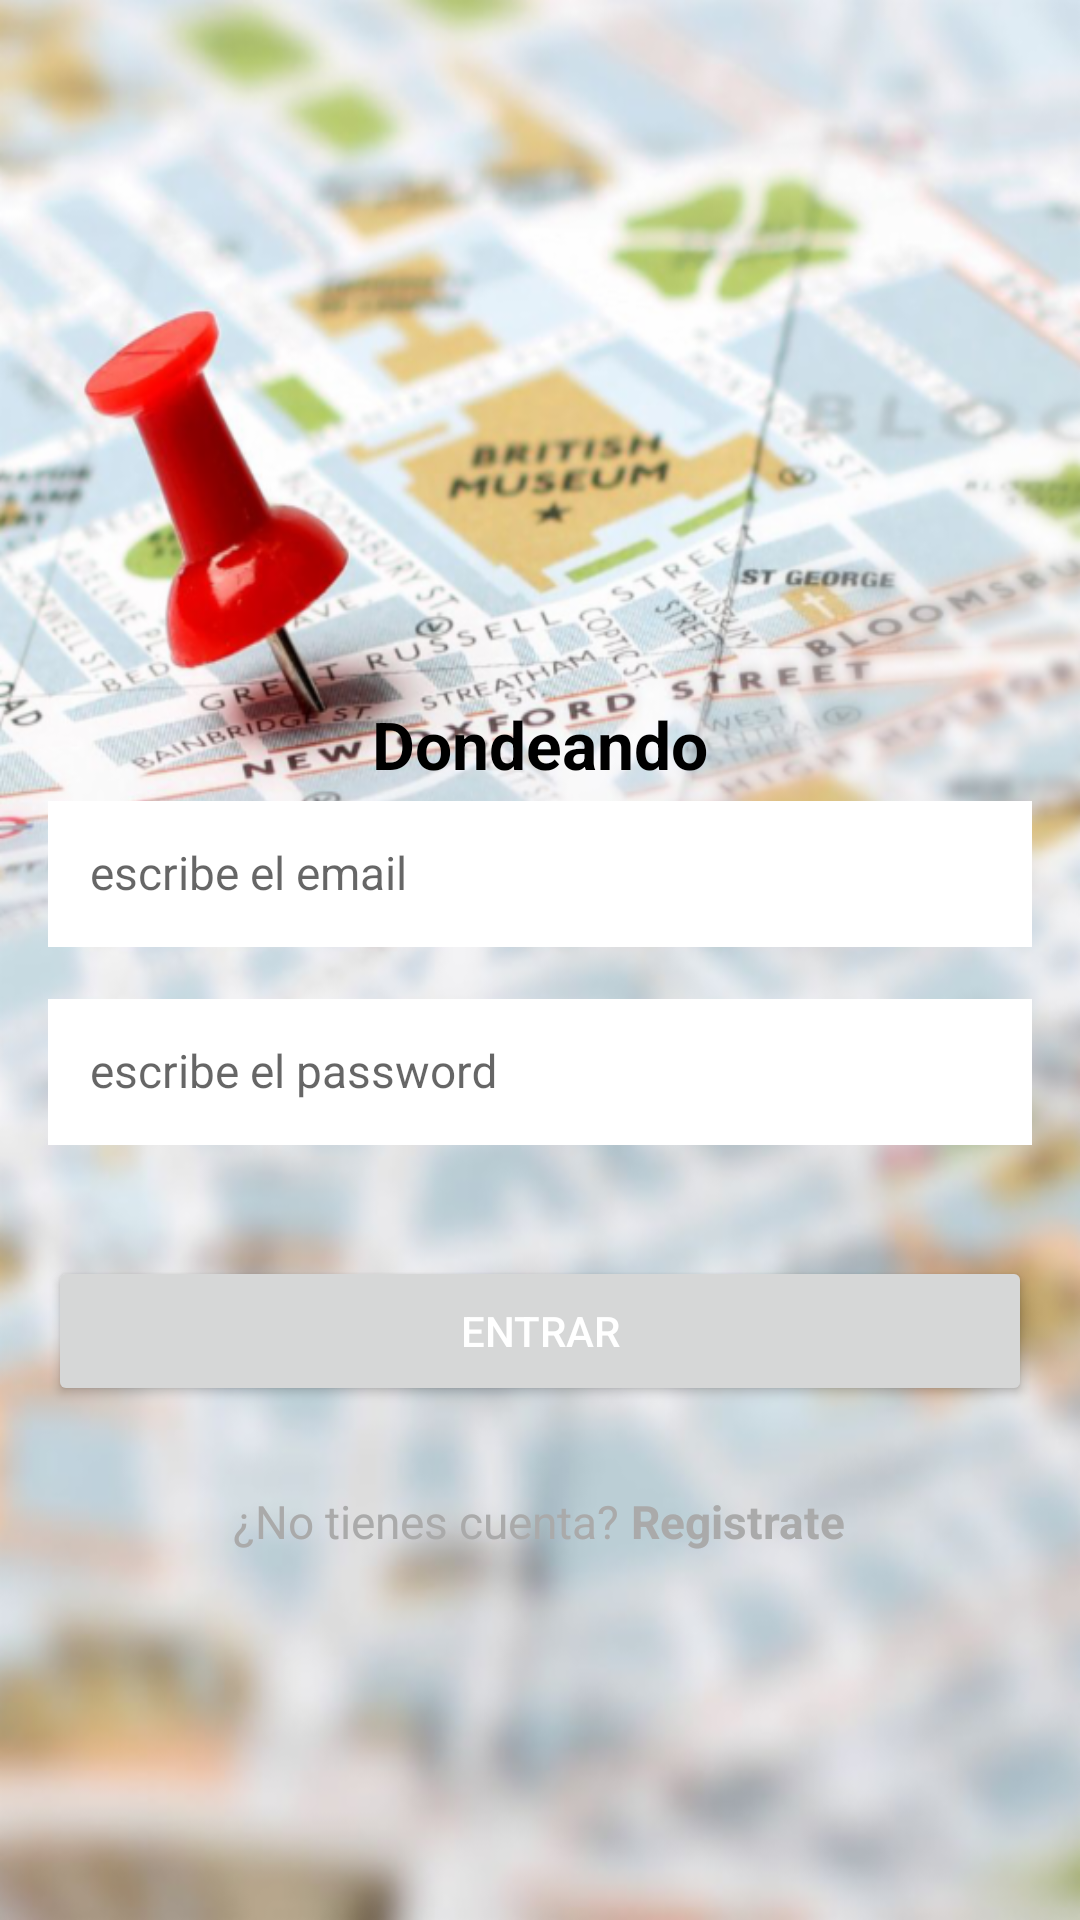

Here is an Android app screen rendered from its layout file. Give the layout XML and the strings, colors and styles it references.
<!-- AndroidManifest.xml: application theme AppTheme -->
<!-- res/layout/activity_login.xml -->
<ScrollView xmlns:android="http://schemas.android.com/apk/res/android"
    xmlns:app="http://schemas.android.com/apk/res-auto"
    xmlns:tools="http://schemas.android.com/tools"
    android:layout_width="match_parent"
    android:layout_height="match_parent"
    android:fillViewport="true"
    tools:context=".login.LoginActivity">

    <LinearLayout
        android:id="@+id/linear_layout_create_account_activity"
        android:layout_width="match_parent"
        android:layout_height="wrap_content"
        android:gravity="center"
        android:orientation="vertical"
        android:paddingBottom="@dimen/activity_vertical_margin"
        android:paddingLeft="@dimen/activity_horizontal_margin"
        android:paddingRight="@dimen/activity_horizontal_margin"
        android:paddingTop="@dimen/activity_vertical_margin"
        android:background="@drawable/background_loginscreen">

        <LinearLayout
            android:layout_width="0px"
            android:layout_height="0px"
            android:focusable="true"
            android:focusableInTouchMode="true" />


        <ImageView
            android:id="@+id/iv_logo_image"
            android:layout_width="@dimen/logo_image_size"
            android:layout_height="@dimen/logo_image_size"
            android:layout_marginBottom="13dp"
            android:layout_gravity="center"
            android:src="@drawable/marker" />
        <TextView
            android:layout_width="wrap_content"
            android:layout_height="wrap_content"
            android:textAppearance="?android:attr/textAppearanceLargeInverse"
            android:text="@string/app_name"
            android:id="@+id/txTitulo"
            android:layout_gravity="center_horizontal"
            android:textColor="@color/black"
            android:textStyle="bold"/>

        <android.support.design.widget.TextInputLayout
            android:id="@+id/til_email"
            android:layout_width="match_parent"
            android:layout_height="wrap_content"
            android:layout_marginBottom="13dp"
            app:hintTextAppearance="@style/HintText">
            <EditText
                android:id="@+id/edit_text_email"
                android:layout_width="match_parent"
                android:layout_height="wrap_content"
                android:background="@android:color/white"
                android:hint="@string/hint_enter_email"
                android:inputType="textEmailAddress"
                android:nextFocusDown="@+id/edit_text_password"
                android:padding="14dp"
                android:textColor="@color/black"
                android:textColorHint="@android:color/darker_gray"
                android:textSize="15.3sp" />
        </android.support.design.widget.TextInputLayout>

        <android.support.design.widget.TextInputLayout
            android:id="@+id/til_password"
            android:layout_width="match_parent"
            android:layout_height="wrap_content"
            android:layout_marginBottom="37dp"
            app:hintTextAppearance="@style/HintText">

            <EditText
                android:id="@+id/edit_text_password"
                android:layout_width="match_parent"
                android:layout_height="wrap_content"
                android:background="@android:color/white"
                android:hint="@string/hint_enter_password"
                android:imeOptions="actionDone"
                android:inputType="textPassword"
                android:padding="14dp"
                android:textColor="@color/black"
                android:textColorHint="@android:color/darker_gray"
                android:textSize="15.3sp" />
        </android.support.design.widget.TextInputLayout>

        <Button
            android:id="@+id/login_with_password"
            android:layout_width="match_parent"
            android:layout_height="50dp"
            android:layout_marginBottom="10sp"
            android:textColorHint="@android:color/darker_gray"
            android:onClick="onSignInPressed"
            android:text="@string/button_signin_with_password"
            android:textColor="@android:color/white" />

        <LinearLayout
            android:layout_width="match_parent"
            android:layout_height="wrap_content"
            android:layout_marginTop="16dp"
            android:gravity="center"
            android:orientation="horizontal">

            <TextView
                android:id="@+id/tv_dont_have_account"
                android:layout_width="wrap_content"
                android:layout_height="wrap_content"
                android:textSize="15.3sp"
                android:textColor="@android:color/darker_gray"
                android:layout_margin="2dp"
                android:text="@string/text_dont_have_account" />

            <TextView
                android:id="@+id/tv_sign_up"
                android:layout_width="wrap_content"
                android:layout_height="wrap_content"
                android:textSize="15.3sp"
                android:textColor="@android:color/darker_gray"
                android:layout_margin="2dp"
                android:textStyle="bold"
                android:clickable="true"
                android:onClick="onSignUpPressed"
                android:text="@string/button_create_account" />
        </LinearLayout>


</LinearLayout>
</ScrollView>
<!-- resources referenced by this layout -->
<resources>
  <color name="black">#000000</color>
  <dimen name="activity_horizontal_margin">16dp</dimen>
  <dimen name="activity_vertical_margin">16dp</dimen>
  <dimen name="logo_image_size">100dp</dimen>
  <!-- drawable background_loginscreen: png bitmap (drawable-hdpi, 508287 bytes) -->
  <string name="app_name">Dondeando</string>
  <string name="button_create_account">Registrate</string>
  <string name="button_signin_with_password">Entrar</string>
  <string name="hint_enter_email">escribe el email</string>
  <string name="hint_enter_password">escribe el password</string>
  <string name="text_dont_have_account">¿No tienes cuenta?</string>
  <style name="HintText">
          <item name="android:textSize">0dp</item>
      </style>
  <style name="AppTheme" parent="Theme.AppCompat.Light.NoActionBar">
          
          <item name="colorPrimary">@color/colorPrimary</item>
          <item name="colorPrimaryDark">@color/colorPrimaryDark</item>
          <item name="colorAccent">@color/colorAccent</item>
      </style>
  <color name="colorPrimary">#2196F3</color>
  <color name="colorPrimaryDark">#1976D2</color>
  <color name="colorAccent">#FF4081</color>
</resources>
